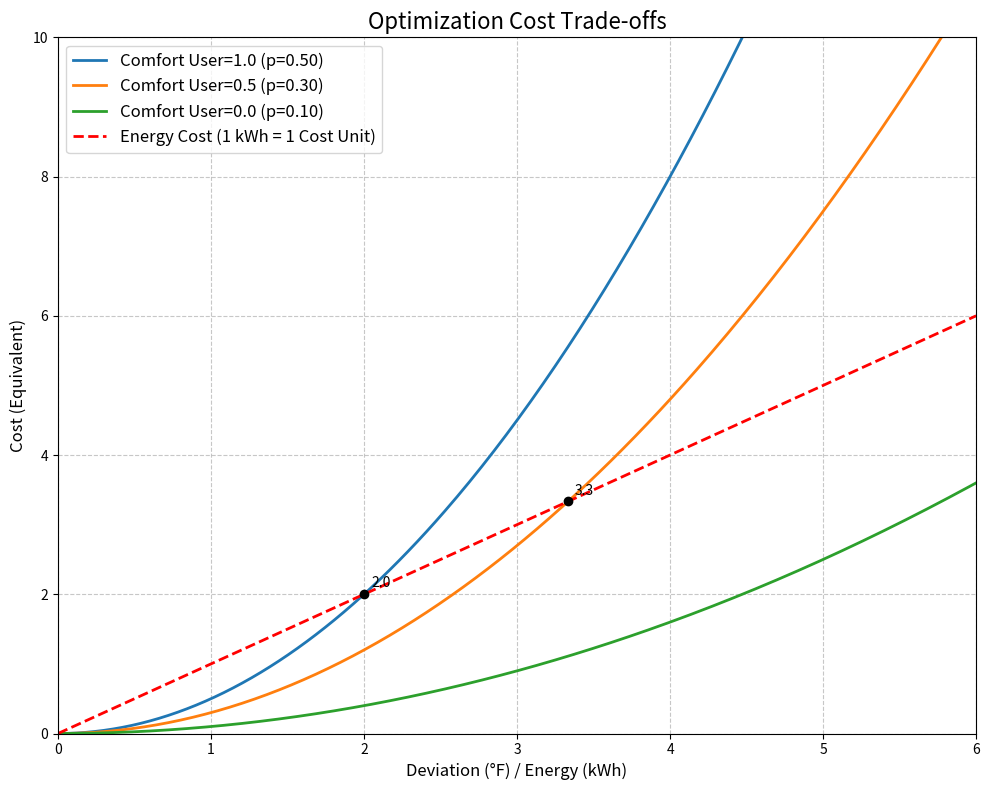

Recreate this plot in Python.
import numpy as np
import matplotlib.pyplot as plt

def main():
    # Parameters
    # User Preferences: 1.0 (Max Comfort), 0.5 (Balanced), 0.0 (Eco)
    user_prefs = [1.0, 0.5, 0.0]
    
    # X-Axis now represents "Bad Deviation (°F)" AND "Energy Usage (kWh)"
    # We plot from 0 to 6 to see the intersection points clearly
    x = np.linspace(0, 6, 300) 

    # Create figure
    plt.figure(figsize=(10, 8))
    plt.title('Optimization Cost Trade-offs', fontsize=16)

    # 1. Plot Comfort Costs
    # User Pref -> Internal p_center: 0.1 + (user * 0.4)
    # Cost = p_center * (Deviation)^2
    for u_pref in user_prefs:
        p = 0.1 + (u_pref * 0.4)
        cost_comfort = p * (x ** 2)
        plt.plot(x, cost_comfort, linewidth=2, label=f'Comfort User={u_pref} (p={p:.2f})')

    # 2. Plot Energy Cost
    # Cost = Energy (kWh)
    # So y = x
    cost_energy = x
    plt.plot(x, cost_energy, 'r--', linewidth=2, label='Energy Cost (1 kWh = 1 Cost Unit)')

    # Styling
    plt.xlabel('Deviation (°F) / Energy (kWh)', fontsize=12)
    plt.ylabel('Cost (Equivalent)', fontsize=12)
    plt.grid(True, which='both', linestyle='--', alpha=0.7)
    plt.legend(fontsize=12)
    
    # Add intersection points annotation (optional, but requested "so i can see where they intersect")
    # Intersection: p*x^2 = x  => p*x = 1 => x = 1/p
    # (ignoring x=0 trivial solution)
    
    colors = plt.rcParams['axes.prop_cycle'].by_key()['color']
    for i, u_pref in enumerate(user_prefs):
        p = 0.1 + (u_pref * 0.4)
        if p > 0:
            intersect_x = 1.0 / p
            intersect_y = intersect_x # since y=x at intersection
            
            # Check if within plot range
            if intersect_x <= 6:
                plt.plot(intersect_x, intersect_y, 'ko', markersize=6)
                plt.annotate(f'{intersect_x:.1f}', 
                             (intersect_x, intersect_y), 
                             xytext=(5, 5), textcoords='offset points')

    plt.xlim(0, 6)
    plt.ylim(0, 10) # Adjust Y limit to keep things readable

    # Save plot
    output_file = 'cost_curves.png'
    plt.tight_layout()
    plt.savefig(output_file)
    print(f"Plot saved to {output_file}")

if __name__ == "__main__":
    main()
